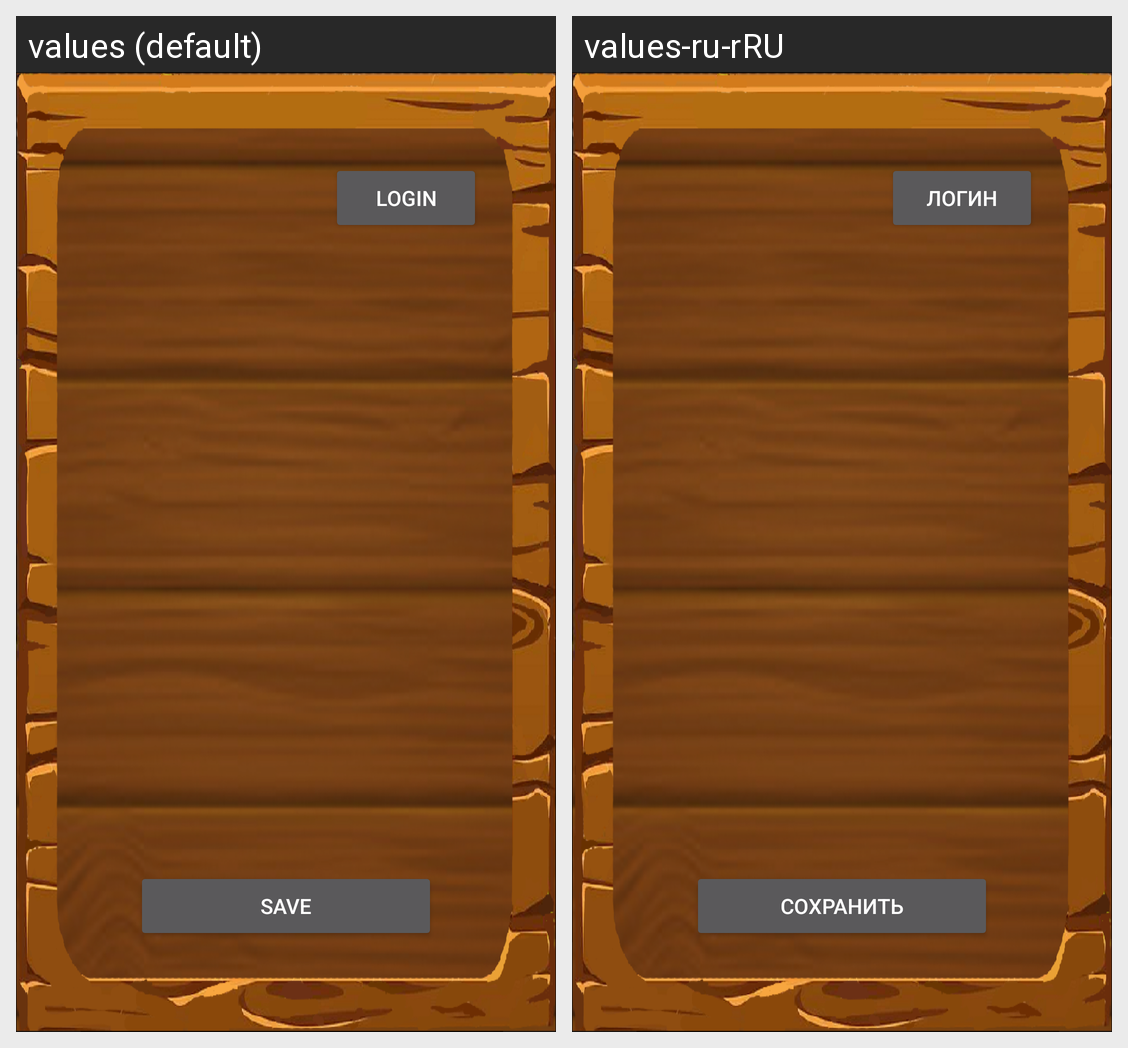

Locale-by-locale string values for the Android screen shown in this grid:
Android screen res/layout/account.xml rendered under 2 locales, left to right: values (default), values-ru-rRU. Device: Nexus 5 (rendered at 1080×1920; each locale shown at half size, 540×960, under a caption strip naming it); theme AppTheme.
Strings drawn on this screen, with the default value and each locale's value (text and hints the layout hard-codes, and strings that could not be matched under every locale, appear in the picture but are not listed):

login
  values: Login
  values-ru-rRU: Логин

save
  values: Save
  values-ru-rRU: Сохранить
